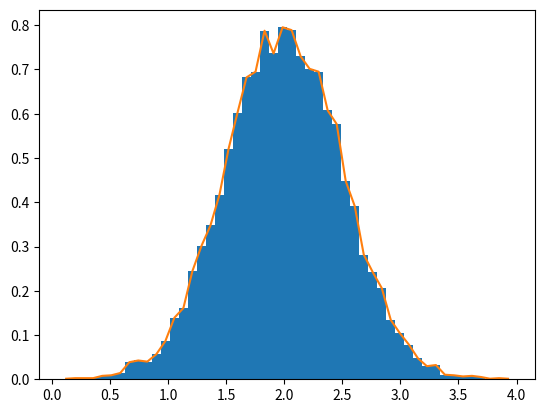
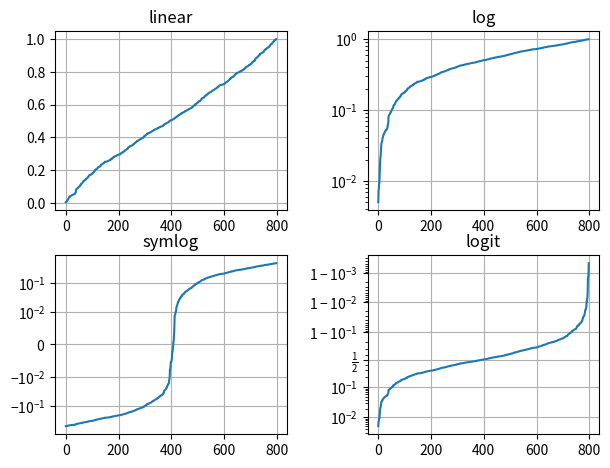

Reproduce these figures in Python, in order.
import numpy as np
import matplotlib.pyplot as plt


rg = np.random.default_rng(1)
mu, sigma = 2, 0.5
v = rg.normal(mu, sigma, 10000)
# Plot a normalized histogram with 50 bins
plt.hist(v, bins=50, density=True)       # matplotlib version (plot)
# Compute the histogram with numpy and then plot it
(n, bins) = np.histogram(v, bins=50, density=True)  # NumPy version (no plot)
plt.plot(.5 * (bins[1:] + bins[:-1]), n)


# Fixing random state for reproducibility
np.random.seed(19680801)
# make up some data in the open interval (0, 1)
y = np.random.normal(loc=0.5, scale=0.4, size=1000)
y = y[(y > 0) & (y < 1)]
y.sort()
x = np.arange(len(y))
# plot with various axes scales
plt.figure()
# linear
plt.subplot(221)
plt.plot(x, y)
plt.yscale('linear')
plt.title('linear')
plt.grid(True)
# log
plt.subplot(222)
plt.plot(x, y)
plt.yscale('log')
plt.title('log')
plt.grid(True)
# symmetric log
plt.subplot(223)
plt.plot(x, y - y.mean())
plt.yscale('symlog', linthresh=0.01)
plt.title('symlog')
plt.grid(True)
# logit
plt.subplot(224)
plt.plot(x, y)
plt.yscale('logit')
plt.title('logit')
plt.grid(True)
# Adjust the subplot layout, because the logit one may take more space
# than usual, due to y-tick labels like "1 - 10^{-3}"
plt.subplots_adjust(top=0.92, bottom=0.08, left=0.10, right=0.95, hspace=0.25,
                    wspace=0.35)
plt.show()
